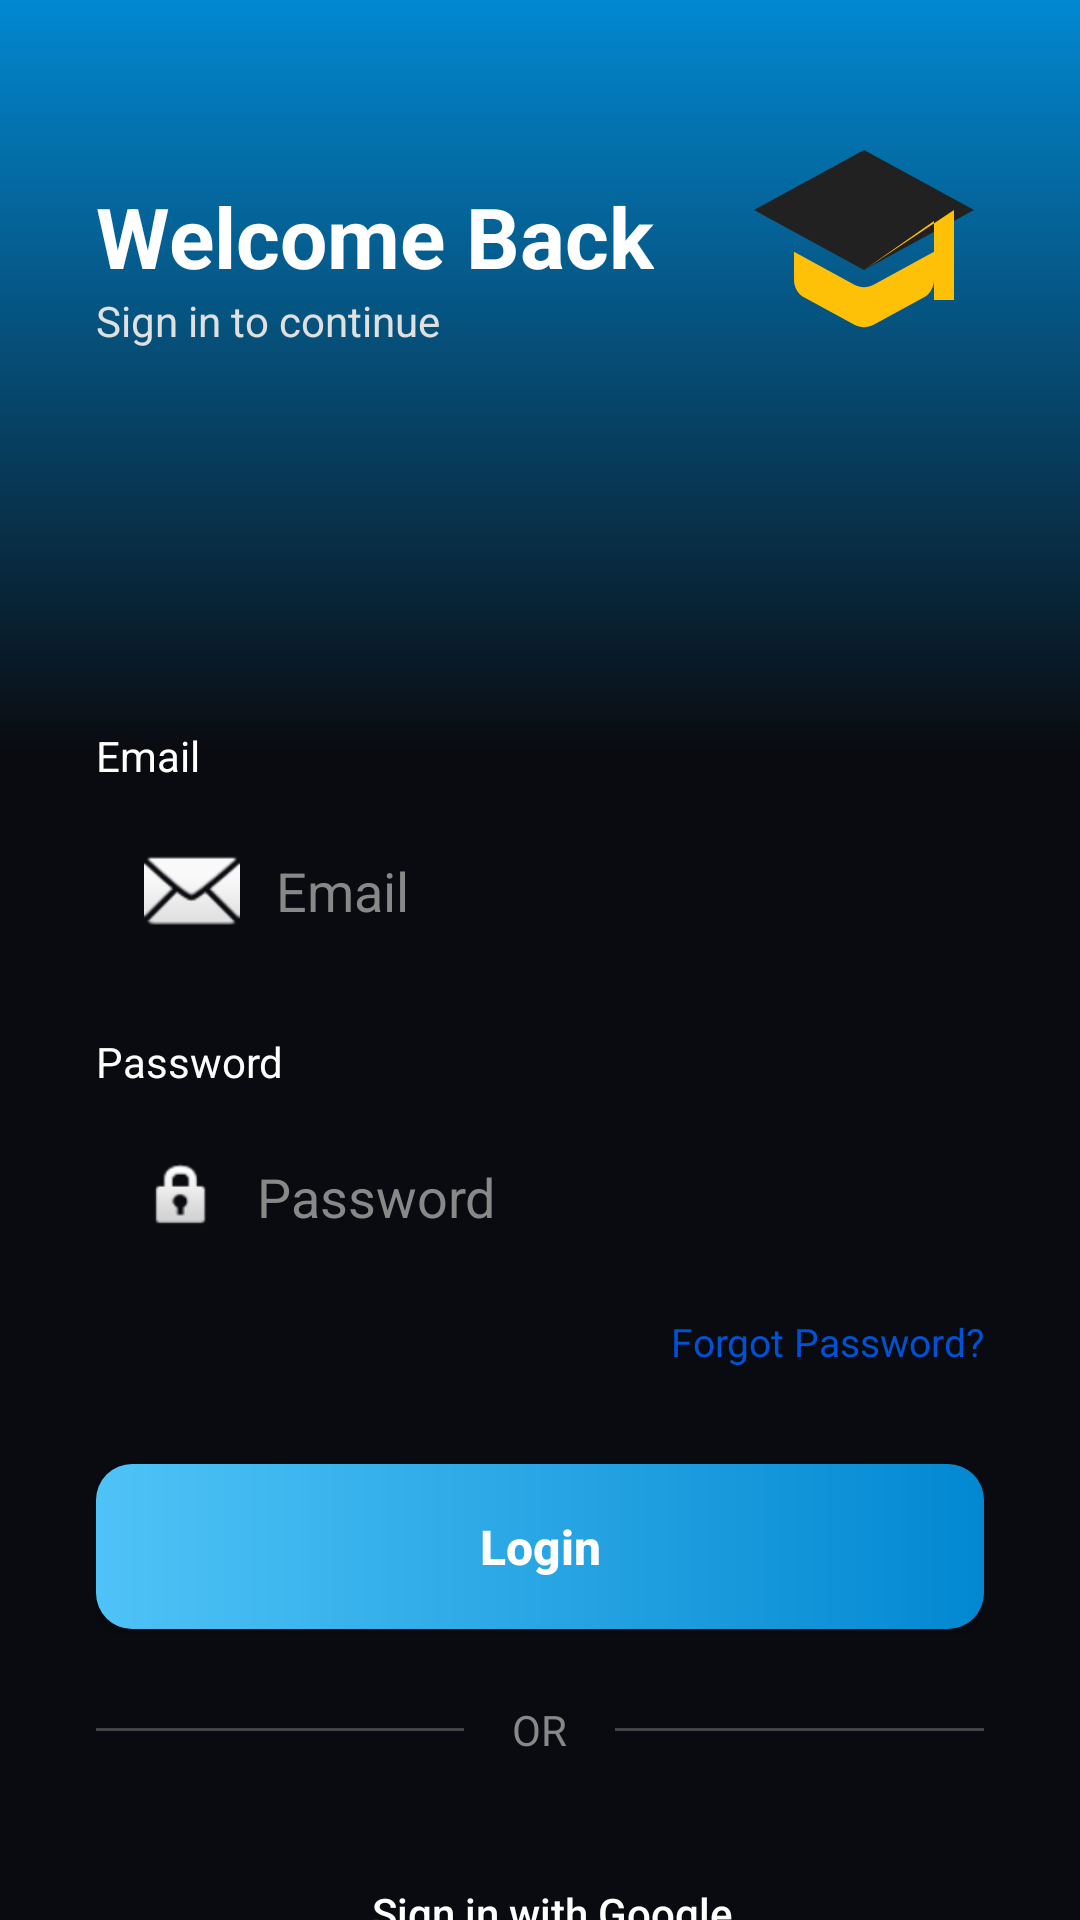

Here is an Android app screen rendered from its layout file. Give the layout XML and the strings, colors and styles it references.
<!-- AndroidManifest.xml: application theme Theme.Mytaskflow -->
<!-- res/layout/activity_main.xml -->
<?xml version="1.0" encoding="utf-8"?>
<androidx.constraintlayout.widget.ConstraintLayout xmlns:android="http://schemas.android.com/apk/res/android"
    xmlns:app="http://schemas.android.com/apk/res-auto"
    xmlns:tools="http://schemas.android.com/tools"
    android:id="@+id/main"
    android:layout_width="match_parent"
    android:layout_height="match_parent"
    android:background="@color/dark_bg"
    tools:context=".MainActivity">

    
    <View
        android:layout_width="200dp"
        android:layout_height="200dp"
        android:layout_marginStart="-100dp"
        android:layout_marginTop="-100dp"
        android:background="@drawable/circle_blue_light"
        app:layout_constraintStart_toStartOf="parent"
        app:layout_constraintTop_toTopOf="parent" />

    <View
        android:layout_width="150dp"
        android:layout_height="150dp"
        android:layout_marginEnd="-50dp"
        android:layout_marginTop="100dp"
        android:background="@drawable/circle_blue_dark"
        app:layout_constraintEnd_toEndOf="parent"
        app:layout_constraintTop_toTopOf="parent" />

    <View
        android:id="@+id/headerBg"
        android:layout_width="match_parent"
        android:layout_height="250dp"
        android:background="@drawable/bg_gradient"
        app:layout_constraintTop_toTopOf="parent" />

    <ImageView
        android:id="@+id/ivSmallLogo"
        android:layout_width="80dp"
        android:layout_height="80dp"
        android:layout_marginEnd="32dp"
        android:layout_marginTop="40dp"
        android:src="@drawable/ic_graduation_cap"
        android:contentDescription="@string/logo_desc"
        app:layout_constraintEnd_toEndOf="parent"
        app:layout_constraintTop_toTopOf="parent" />

    <TextView
        android:id="@+id/tvWelcome"
        android:layout_width="wrap_content"
        android:layout_height="wrap_content"
        android:layout_marginStart="32dp"
        android:layout_marginTop="60dp"
        android:text="@string/welcome_back"
        android:textColor="@color/white"
        android:textSize="28sp"
        android:textStyle="bold"
        app:layout_constraintStart_toStartOf="parent"
        app:layout_constraintTop_toTopOf="parent" />

    <TextView
        android:id="@+id/tvLoginSubtitle"
        android:layout_width="wrap_content"
        android:layout_height="wrap_content"
        android:layout_marginStart="32dp"
        android:text="@string/login_subtitle"
        android:textColor="#E0E0E0"
        android:textSize="14sp"
        app:layout_constraintStart_toStartOf="parent"
        app:layout_constraintTop_toBottomOf="@id/tvWelcome" />

    <androidx.core.widget.NestedScrollView
        android:id="@+id/loginCardScroll"
        android:layout_width="match_parent"
        android:layout_height="0dp"
        android:layout_marginTop="-40dp"
        android:background="@drawable/login_card_bg"
        android:fillViewport="true"
        app:layout_constraintBottom_toBottomOf="parent"
        app:layout_constraintTop_toBottomOf="@id/headerBg">

        <LinearLayout
            android:layout_width="match_parent"
            android:layout_height="wrap_content"
            android:orientation="vertical"
            android:padding="32dp">

            <TextView
                android:layout_width="wrap_content"
                android:layout_height="wrap_content"
                android:text="@string/email_label"
                android:textColor="@color/white"
                android:textSize="14sp" />

            <EditText
                android:id="@+id/etEmail"
                android:layout_width="match_parent"
                android:layout_height="55dp"
                android:layout_marginTop="8dp"
                android:background="@drawable/input_field_bg"
                android:drawableStart="@android:drawable/ic_dialog_email"
                android:drawablePadding="12dp"
                android:hint="@string/email_label"
                android:inputType="textEmailAddress"
                android:paddingStart="16dp"
                android:paddingEnd="16dp"
                android:textColor="@color/white"
                android:textColorHint="#888888"
                android:autofillHints="emailAddress" />

            <TextView
                android:layout_width="wrap_content"
                android:layout_height="wrap_content"
                android:layout_marginTop="20dp"
                android:text="@string/password_label"
                android:textColor="@color/white"
                android:textSize="14sp" />

            <EditText
                android:id="@+id/etPassword"
                android:layout_width="match_parent"
                android:layout_height="55dp"
                android:layout_marginTop="8dp"
                android:background="@drawable/input_field_bg"
                android:drawableStart="@android:drawable/ic_lock_idle_lock"
                android:drawablePadding="12dp"
                android:hint="@string/password_label"
                android:inputType="textPassword"
                android:paddingStart="16dp"
                android:paddingEnd="16dp"
                android:textColor="@color/white"
                android:textColorHint="#888888"
                android:autofillHints="password" />

            <TextView
                android:id="@+id/tvForgotPassword"
                android:layout_width="wrap_content"
                android:layout_height="wrap_content"
                android:layout_gravity="end"
                android:layout_marginTop="12dp"
                android:text="@string/forgot_password"
                android:textColor="@color/accent_blue"
                android:textSize="13sp" />

            <androidx.appcompat.widget.AppCompatButton
                android:id="@+id/btnLogin"
                android:layout_width="match_parent"
                android:layout_height="55dp"
                android:layout_marginTop="32dp"
                android:background="@drawable/button_gradient_bg"
                android:text="@string/login_button"
                android:textAllCaps="false"
                android:textColor="@color/white"
                android:textSize="16sp"
                android:textStyle="bold" />

            <LinearLayout
                android:layout_width="match_parent"
                android:layout_height="wrap_content"
                android:layout_marginTop="24dp"
                android:gravity="center"
                android:orientation="horizontal">

                <View
                    android:layout_width="0dp"
                    android:layout_height="1dp"
                    android:layout_weight="1"
                    android:background="#444444" />

                <TextView
                    android:layout_width="wrap_content"
                    android:layout_height="wrap_content"
                    android:layout_marginHorizontal="16dp"
                    android:text="@string/or_divider"
                    android:textColor="#888888" />

                <View
                    android:layout_width="0dp"
                    android:layout_height="1dp"
                    android:layout_weight="1"
                    android:background="#444444" />
            </LinearLayout>

            <androidx.appcompat.widget.AppCompatButton
                android:id="@+id/btnGoogle"
                android:layout_width="match_parent"
                android:layout_height="55dp"
                android:layout_marginTop="24dp"
                android:background="@drawable/input_field_bg"
                android:drawableStart="@drawable/ic_google"
                android:drawablePadding="12dp"
                android:paddingStart="24dp"
                android:paddingEnd="16dp"
                android:text="@string/google_login"
                android:textAllCaps="false"
                android:textColor="@color/white"
                android:textSize="14sp" />

            <TextView
                android:id="@+id/tvSignUp"
                android:layout_width="wrap_content"
                android:layout_height="wrap_content"
                android:layout_gravity="center"
                android:layout_marginTop="32dp"
                android:text="@string/sign_up_prompt"
                android:textColor="#888888"
                android:textSize="14sp" />

        </LinearLayout>
    </androidx.core.widget.NestedScrollView>

</androidx.constraintlayout.widget.ConstraintLayout>
<!-- resources referenced by this layout -->
<resources>
  <color name="accent_blue">#0052D4</color>
  <color name="dark_bg">#0A0B10</color>
  <color name="white">#FFFFFFFF</color>
  <!-- drawable bg_gradient (drawable) -->
  <shape xmlns:android="http://schemas.android.com/apk/res/android">
      <gradient
          android:startColor="@color/blue_dark"
          android:endColor="@color/dark_bg"
          android:angle="270" />
  </shape>
  <!-- drawable button_gradient_bg (drawable) -->
  <shape xmlns:android="http://schemas.android.com/apk/res/android">
      <gradient
          android:startColor="@color/blue_light"
          android:endColor="@color/blue_dark"
          android:angle="0" />
      <corners android:radius="12dp" />
  </shape>
  <!-- drawable circle_blue_dark (drawable) -->
  <shape xmlns:android="http://schemas.android.com/apk/res/android" android:shape="oval">
      <solid android:color="@color/blue_dark" />
  </shape>
  <!-- drawable circle_blue_light (drawable) -->
  <shape xmlns:android="http://schemas.android.com/apk/res/android" android:shape="oval">
      <solid android:color="@color/blue_light" />
  </shape>
  <!-- drawable ic_graduation_cap (drawable) -->
  <vector xmlns:android="http://schemas.android.com/apk/res/android"
      android:width="24dp"
      android:height="24dp"
      android:viewportWidth="24"
      android:viewportHeight="24">
      
      <path
          android:fillColor="#212121"
          android:pathData="M12,3L1,9L12,15L23,9L12,3z" />
      
      <path
          android:fillColor="#FFC107"
          android:pathData="M5,13.18v2.81c0,0.73 0.4,1.41 1.04,1.76l5,2.73c0.6,0.33 1.32,0.33 1.92,0l5,-2.73c0.64,-0.35 1.04,-1.03 1.04,-1.76v-2.81l-6.04,3.3c-0.6,0.33 -1.32,0.33 -1.92,0L5,13.18z" />
      
      <path
          android:fillColor="#FFC107"
          android:pathData="M21,9v9h-2v-7.91L12,15L21,9z" />
  </vector>
  <!-- drawable login_card_bg (drawable) -->
  <?xml version="1.0" encoding="utf-8"?>
  <shape xmlns:android="http://schemas.android.com/apk/res/android">
      <solid android:color="@color/card_dark" />
      <corners
          android:topLeftRadius="40dp"
          android:topRightRadius="40dp" />
  </shape>
  <string name="email_label">Email</string>
  <string name="forgot_password">Forgot Password?</string>
  <string name="google_login">Sign in with Google</string>
  <string name="login_button">Login</string>
  <string name="login_subtitle">Sign in to continue</string>
  <string name="logo_desc">App Logo</string>
  <string name="or_divider">OR</string>
  <string name="password_label">Password</string>
  <string name="sign_up_prompt">Don\'t have an account? Sign Up</string>
  <string name="welcome_back">Welcome Back</string>
  <style name="Theme.Mytaskflow" parent="Base.Theme.Mytaskflow" />
  <color name="blue_dark">#0288D1</color>
  <color name="blue_light">#4FC3F7</color>
  <style name="Base.Theme.Mytaskflow" parent="Theme.Material3.DayNight.NoActionBar">
          
          
      </style>
</resources>
